Run: headless pygame with SDL's dummy video driver; simulated clock (each Clock.tick advances the game by its frame time, no real sleeping); random seed 0; keys injected as events and as key.get_pressed() state; no mouse input.
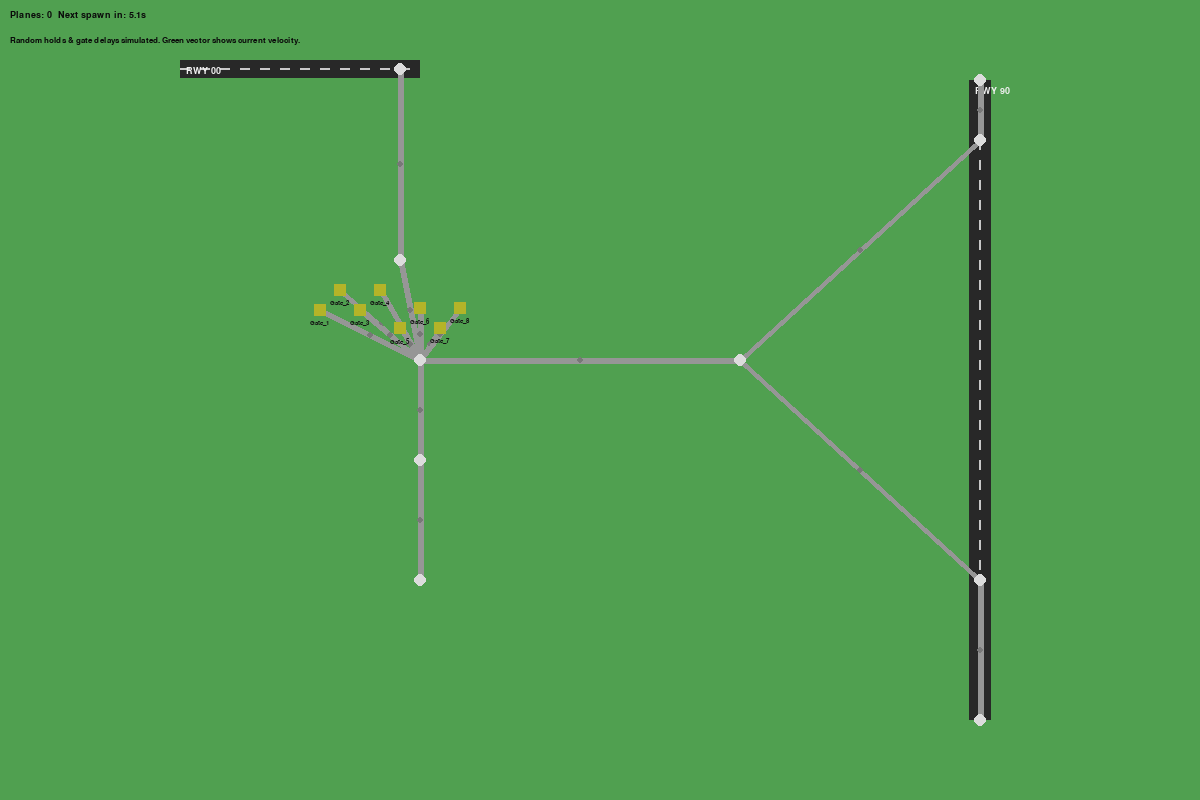
Frame 1 of 4 · flips 1–60 · no input
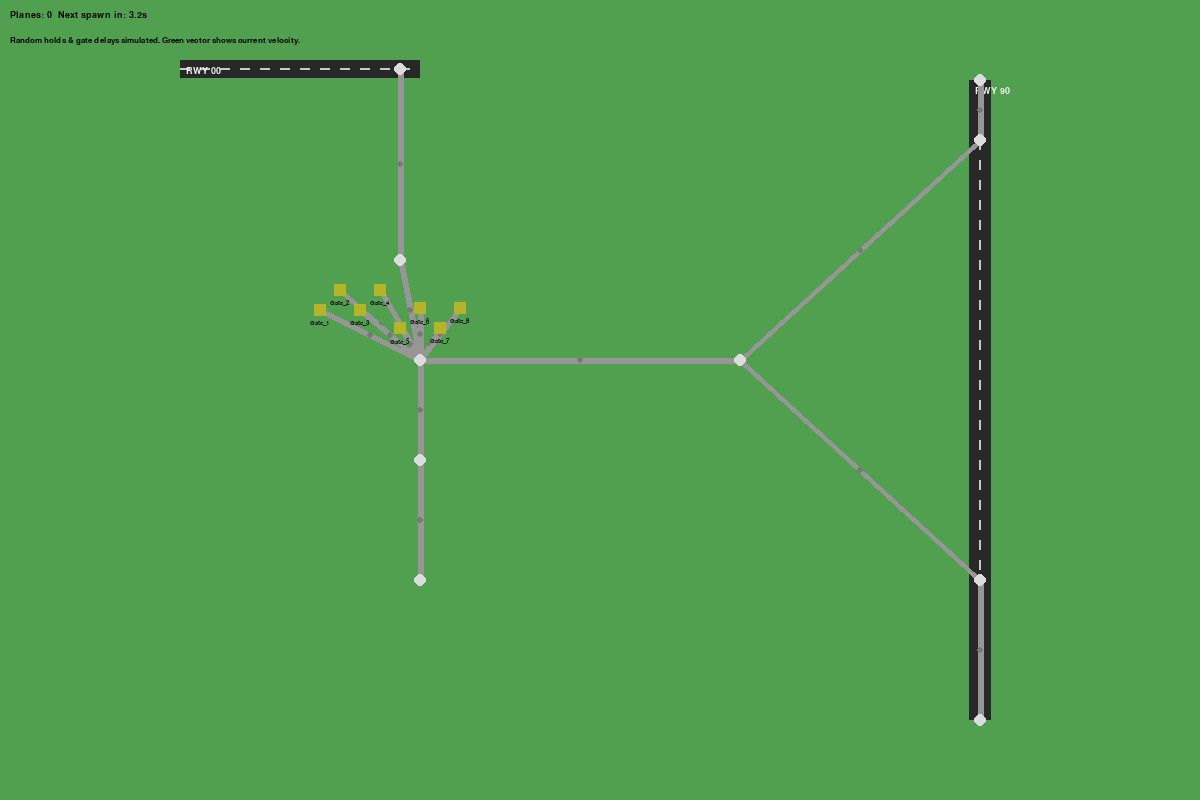
Frame 2 of 4 · flips 61–180 · tapped SPACE, RETURN · held RIGHT (→), D
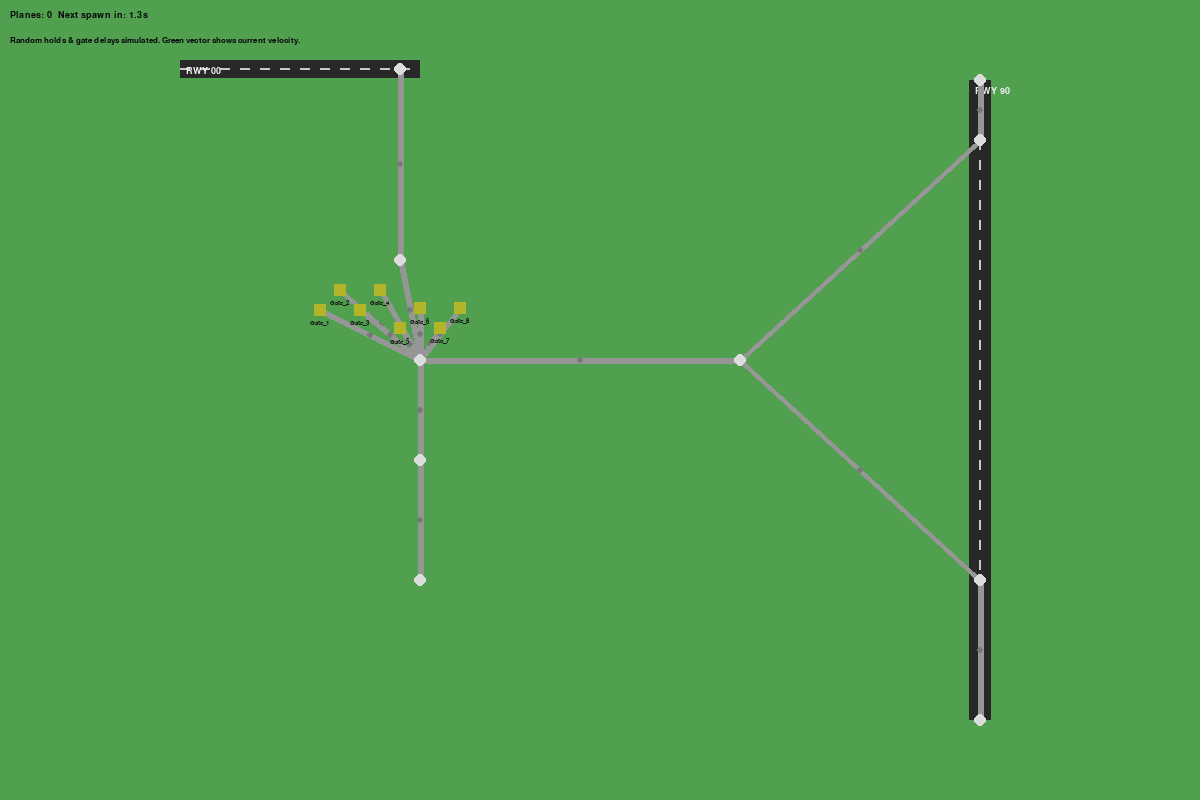
Frame 3 of 4 · flips 181–300 · held DOWN (↓), S
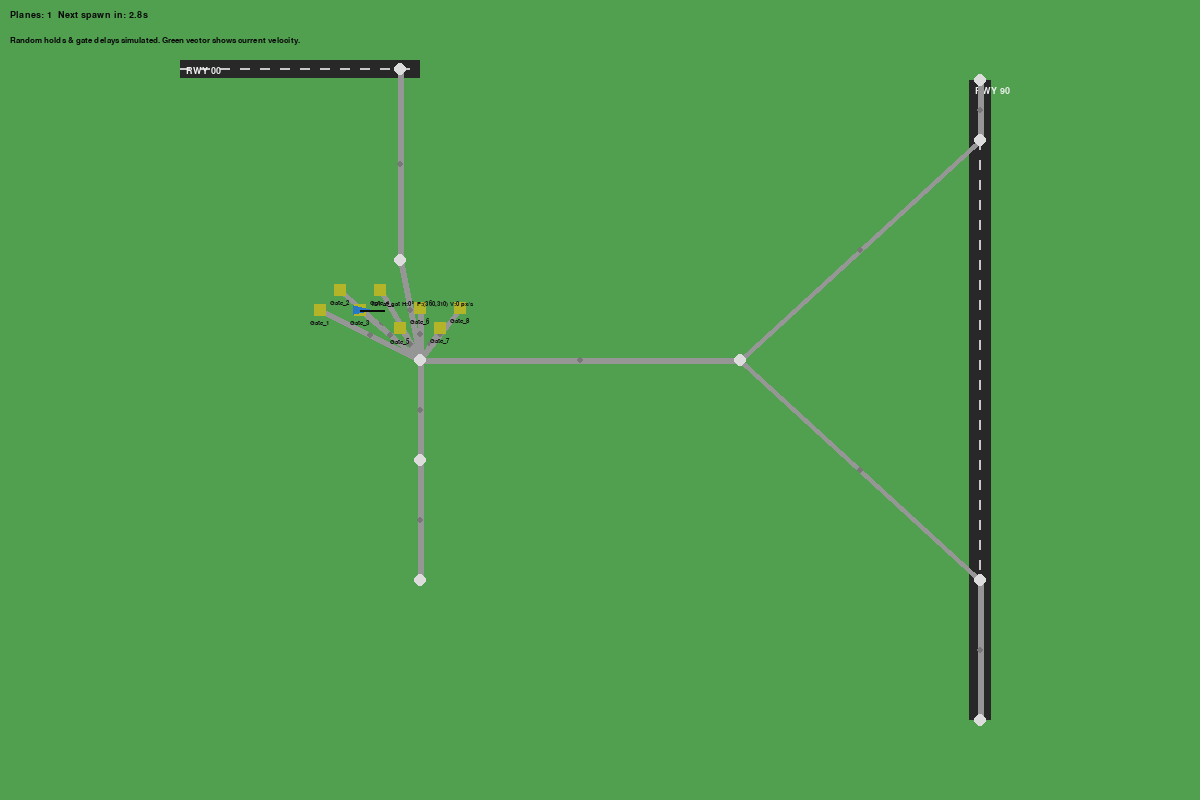
Frame 4 of 4 · flips 301–420 · held LEFT (←), A, UP (↑), W

The pygame program that drew these frames:

import pygame
import random
import math
import heapq
import sys
from collections import defaultdict

#!/usr/bin/env python3
"""
groundtrafficsim.py

A simple 2D airport ground traffic simulator using Pygame.

- Renders runways, taxiways, and gates.
- Spawns planes at random gates.
- Planes taxi via a waypoint graph to a chosen runway, may receive random hold-short delays,
    then perform takeoff roll and become airborne (removed).
- Displays each plane's heading, position, and velocity.
- Configurable spawn rates and delay probabilities.

Requires: pygame
Run: python groundtrafficsim.py
"""


# ----------------- Configuration -----------------
SCREEN_W, SCREEN_H = 1200, 800
FPS = 60

PLANE_COLORS = [(200, 40, 40), (40, 120, 200), (40, 200, 100), (180, 80, 200)]
GATE_COLOR = (180, 180, 40)
TAXI_COLOR = (150, 150, 150)
RUNWAY_COLOR = (40, 40, 40)
HOLD_LINE_COLOR = (255, 160, 0)

PLANE_MAX_SPEED = 140.0  # pixels per second for taxi/high accel
TAXI_SPEED = 60.0
TAKEOFF_SPEED = 300.0
TAKEOFF_ACCEL = 400.0  # px/s^2

SPAWN_INTERVAL = (3.0, 8.0)  # seconds between spawns (random range)
GATE_PUSHBACK_DELAY = (2.0, 7.0)  # random gate delay before taxi
HOLD_PROBABILITY = 0.12  # chance to get a hold-short at intersections
HOLD_DURATION = (3.0, 10.0)

WAYPOINT_RADIUS = 6
PLANE_RADIUS = 8

# -------------------------------------------------

pygame.init()
screen = pygame.display.set_mode((SCREEN_W, SCREEN_H))
clock = pygame.time.Clock()
font = pygame.font.SysFont("Consolas", 14)
small_font = pygame.font.SysFont("Consolas", 12)
random.seed()

# Camera/zoom helper
class Camera:
        def __init__(self, scale=1.0):
                self.scale = scale

        def clamp(self, v):
                return max(0.25, min(4.0, v))

        def zoom_in(self, factor=1.15):
                self.scale = self.clamp(self.scale * factor)

        def zoom_out(self, factor=1.15):
                self.scale = self.clamp(self.scale / factor)

        def world_to_screen(self, pos):
                cx, cy = SCREEN_W / 2.0, SCREEN_H / 2.0
                return ((pos[0] - cx) * self.scale + cx, (pos[1] - cy) * self.scale + cy)

        def scale_value(self, v):
                return max(1, int(v * self.scale))

# ----------------- Utility functions -----------------
def vec_sub(a, b):
        return (a[0] - b[0], a[1] - b[1])

def vec_add(a, b):
        return (a[0] + b[0], a[1] + b[1])

def vec_mul(a, s):
        return (a[0] * s, a[1] * s)

def vec_len(a):
        return math.hypot(a[0], a[1])

def vec_norm(a):
        l = vec_len(a)
        if l == 0:
                return (0.0, 0.0)
        return (a[0] / l, a[1] / l)

def angle_deg_from_vec(v):
        return (math.degrees(math.atan2(-v[1], v[0])) + 360) % 360

# Simple A* for waypoint graph
def astar(graph, positions, start, goal):
        frontier = [(0, start)]
        came_from = {start: None}
        cost_so_far = {start: 0}
        while frontier:
                _, current = heapq.heappop(frontier)
                if current == goal:
                        break
                for nbr in graph[current]:
                        new_cost = cost_so_far[current] + vec_len(vec_sub(positions[current], positions[nbr]))
                        if nbr not in cost_so_far or new_cost < cost_so_far[nbr]:
                                cost_so_far[nbr] = new_cost
                                priority = new_cost + vec_len(vec_sub(positions[nbr], positions[goal]))
                                heapq.heappush(frontier, (priority, nbr))
                                came_from[nbr] = current
        if goal not in came_from:
                return []
        # reconstruct
        path = []
        cur = goal
        while cur is not None:
                path.append(cur)
                cur = came_from[cur]
        path.reverse()
        return path

# ----------------- Airport Layout -----------------
class Airport:
        def __init__(self):
                # Define some runways, taxiways, gates as coordinates.
                # Coordinates are in pixels.
                self.runways = [
                        # (x, y, width, height, heading_degrees)
                        (180, 60, 240, 18, 0),   # small runway top (horizontal)
                        # long runway right (vertical) - x centered at 980, height spans thresholds 80->720
                        (980 - 11, 80, 22, 640, 90),
                ]
                # Taxiway nodes (waypoint graph)
                self.wp_pos = {}
                self.graph = defaultdict(list)
                self.gates = []
                self.gate_idx = []
                self.build_layout()


        def add_wp(self, name, pos):
                self.wp_pos[name] = pos

        def connect(self, a, b):
                self.graph[a].append(b)
                self.graph[b].append(a)

        def build_layout(self):
                # Create a set of taxiway nodes roughly around the airport
                # Central ramp area
                self.add_wp("ramp_center", (420, 360))
                self.add_wp("ramp_north", (400, 260))
                self.add_wp("ramp_south", (420, 460))
                # Place taxi nodes exactly on runway centerlines so edges feed straight into runways
                # small horizontal runway center y = ry + rh/2 => 60 + 18/2 = 69
                self.add_wp("taxi_north_runway", (400, 69))
                # a southern taxi connector (left of the vertical runway)
                self.add_wp("taxi_south_runway", (420, 580))
                self.add_wp("taxi_east_stub", (740, 360))
                self.add_wp("taxi_runway_right_north", (980, 140))
                self.add_wp("taxi_runway_right_south", (980, 580))
                self.add_wp("runway_right_threshold_north", (980, 80))
                self.add_wp("runway_right_threshold_south", (980, 720))
                # Connect graph
                self.connect("ramp_center", "ramp_north")
                self.connect("ramp_center", "ramp_south")
                self.connect("ramp_north", "taxi_north_runway")
                self.connect("ramp_south", "taxi_south_runway")
                self.connect("ramp_center", "taxi_east_stub")
                self.connect("taxi_east_stub", "taxi_runway_right_north")
                self.connect("taxi_east_stub", "taxi_runway_right_south")
                self.connect("taxi_runway_right_north", "runway_right_threshold_north")
                self.connect("taxi_runway_right_south", "runway_right_threshold_south")
                # Gates along ramp_center / ramp_north
                gate_start_x, gate_start_y = 320, 300
                for i in range(8):
                        gx = gate_start_x + i * 20
                        gy = gate_start_y + (-1)**i * 10 + (i // 4) * 18
                        name = f"Gate_{i+1}"
                        self.gates.append((name, (gx, gy)))
                        self.gate_idx.append(name)
                        # connect each gate virtually to ramp_center (they taxi onto ramp_center)
                        self.add_wp(name, (gx, gy))
                        self.connect(name, "ramp_center")

        def nearest_wp(self, pos):
                best = None
                bestd = 1e9
                for k, v in self.wp_pos.items():
                        d = vec_len(vec_sub(pos, v))
                        if d < bestd:
                                bestd = d
                                best = k
                return best

        def runway_center_segment(self, idx):
                rx, ry, rw, rh, heading = self.runways[idx]
                if rw > rh:
                        a = (rx, ry + rh / 2)
                        b = (rx + rw, ry + rh / 2)
                else:
                        a = (rx + rw / 2, ry)
                        b = (rx + rw / 2, ry + rh)
                return a, b

        def runway_vector_for(self, wp_name=None, pos=None):
                # choose runway by explicit target name or nearest to pos
                idx = None
                if wp_name and "runway_right" in wp_name:
                        idx = 1
                else:
                        if pos is None:
                                pos = (SCREEN_W / 2.0, SCREEN_H / 2.0)
                        bestd = 1e9
                        for i, rw in enumerate(self.runways):
                                cx = rw[0] + rw[2] / 2
                                cy = rw[1] + rw[3] / 2
                                d = vec_len(vec_sub(pos, (cx, cy)))
                                if d < bestd:
                                        bestd = d
                                        idx = i
                heading = self.runways[idx][4]
                rad = math.radians(heading)
                return (math.cos(rad), math.sin(rad)), idx

        def project_onto_runway(self, pos, idx):
                a, b = self.runway_center_segment(idx)
                ab = vec_sub(b, a)
                ap = vec_sub(pos, a)
                denom = ab[0] * ab[0] + ab[1] * ab[1]
                if denom == 0:
                        return a
                t = (ap[0] * ab[0] + ap[1] * ab[1]) / denom
                t = max(0.0, min(1.0, t))
                return (a[0] + ab[0] * t, a[1] + ab[1] * t)

        def draw(self, surf, camera: Camera):
                # Background (unscaled)
                surf.fill((80, 160, 80))
                s = camera.scale
                # Draw runways (scale rectangle coords)
                for rx, ry, rw, rh, heading in self.runways:
                        p1 = camera.world_to_screen((rx, ry))
                        p2 = camera.world_to_screen((rx + rw, ry + rh))
                        rect = pygame.Rect(int(min(p1[0], p2[0])), int(min(p1[1], p2[1])),
                                           int(abs(p2[0] - p1[0])), int(abs(p2[1] - p1[1])))
                        pygame.draw.rect(surf, RUNWAY_COLOR, rect)
                        # centerline (draw dashed using transformed coords)
                        if rw > rh:
                                # horizontal runway
                                step = max(6, int(20 * s))
                                for i in range(int(rx), int(rx + rw), max(10, step)):
                                        a = camera.world_to_screen((i, ry + rh / 2 - 1))
                                        pygame.draw.rect(surf, (200, 200, 200), (int(a[0]), int(a[1]), max(2, int(10 * s)), max(1, int(2 * s))))
                        else:
                                step = max(6, int(20 * s))
                                for i in range(int(ry), int(ry + rh), max(10, step)):
                                        a = camera.world_to_screen((rx + rw / 2 - 1, i))
                                        pygame.draw.rect(surf, (200, 200, 200), (int(a[0]), int(a[1]), max(1, int(2 * s)), max(2, int(10 * s))))
                        # label
                        lbl_font = pygame.font.SysFont("Consolas", max(10, int(14 * s)))
                        lbl = lbl_font.render(f"RWY {int(heading):02}", True, (240, 240, 240))
                        surf.blit(lbl, (int(camera.world_to_screen((rx + 6, ry + 6))[0]), int(camera.world_to_screen((rx + 6, ry + 6))[1])))
                # Draw taxiways (edges)
                for a, nbrs in self.graph.items():
                        for b in nbrs:
                                if a < b:  # draw once
                                        pa = camera.world_to_screen(self.wp_pos[a])
                                        pb = camera.world_to_screen(self.wp_pos[b])
                                        pygame.draw.line(surf, TAXI_COLOR, pa, pb, max(1, int(6 * s)))
                                        mid = ((pa[0] + pb[0]) / 2, (pa[1] + pb[1]) / 2)
                                        pygame.draw.circle(surf, (120, 120, 120), (int(mid[0]), int(mid[1])), max(1, int(3 * s)))
                # Draw waypoints and gates with label collision avoidance
                placed = []
                for k, v in self.wp_pos.items():
                        sv = camera.world_to_screen(v)
                        if k.startswith("Gate"):
                                size = max(4, int(12 * s))
                                pygame.draw.rect(surf, GATE_COLOR, pygame.Rect(int(sv[0]-size/2), int(sv[1]-size/2), size, size))
                                fs = max(8, int(10 * s))
                                txt_font = pygame.font.SysFont("Consolas", fs)
                                txt = txt_font.render(k, True, (20, 20, 20))
                                tr = txt.get_rect(topleft=(int(sv[0] - 10 * s), int(sv[1] + 10 * s)))
                                collide = any(tr.colliderect(r) for r in placed)
                                if not collide:
                                        surf.blit(txt, tr.topleft)
                                        placed.append(tr)
                        else:
                                rsize = max(2, int(WAYPOINT_RADIUS * s))
                                pygame.draw.circle(surf, (220, 220, 220), (int(sv[0]), int(sv[1])), rsize)

# ----------------- Plane class -----------------
class Plane:
        id_counter = 1
        def __init__(self, gate_name, gate_pos, dest_runway_point, path_nodes):
                self.id = Plane.id_counter
                Plane.id_counter += 1
                self.color = random.choice(PLANE_COLORS)
                self.pos = gate_pos
                self.heading = 0.0
                self.vel = (0.0, 0.0)
                self.speed = 0.0
                self.state = "at_gate"
                self.gate = gate_name
                self.dest_runway_point = dest_runway_point
                self.path_nodes = list(path_nodes)  # waypoint names
                self.current_wp_idx = 1 if len(self.path_nodes) > 1 else 0
                self.delay_timer = random.uniform(*GATE_PUSHBACK_DELAY)
                self.hold_timer = 0.0
                self.takeoff_speed = TAKEOFF_SPEED
                self.accel = 0.0
                self.on_runway = False
                self.takeoff_accel = TAKEOFF_ACCEL

        def update(self, dt, airport):
                if self.state == "at_gate":
                        self.delay_timer -= dt
                        if self.delay_timer <= 0:
                                # pushback complete, start taxiing
                                self.state = "taxiing"
                                self.speed = TAXI_SPEED * 0.3
                elif self.state == "taxiing":
                        # follow path nodes
                        if self.current_wp_idx >= len(self.path_nodes):
                                # arrived at runway threshold, enter runway and begin takeoff roll
                                self.state = "takeoff_roll"
                                self.speed = TAXI_SPEED * 0.5
                                self.accel = self.takeoff_accel
                                self.on_runway = True
                                return
                        target_name = self.path_nodes[self.current_wp_idx]
                        target_pos = airport.wp_pos[target_name]
                        to_target = vec_sub(target_pos, self.pos)
                        dist = vec_len(to_target)
                        dirv = vec_norm(to_target)
                        # random hold-short behavior when reaching nodes (simulate ATC hold short)
                        if dist < 14:
                                # maybe hold
                                if random.random() < HOLD_PROBABILITY:
                                        self.state = "hold_short"
                                        self.hold_timer = random.uniform(*HOLD_DURATION)
                                else:
                                        self.current_wp_idx += 1
                                return
                        # accelerate to taxi speed
                        target_speed = TAXI_SPEED
                        # ramp speed gently
                        if self.speed < target_speed:
                                self.speed += 80.0 * dt
                        else:
                                self.speed -= 10.0 * dt
                        self.vel = vec_mul(dirv, self.speed)
                        self.pos = vec_add(self.pos, vec_mul(self.vel, dt))
                        self.heading = angle_deg_from_vec(self.vel) if vec_len(self.vel) > 1e-3 else self.heading
                elif self.state == "hold_short":
                        self.hold_timer -= dt
                        if self.hold_timer <= 0:
                                self.state = "taxiing"
                                # resume slightly slowly
                                self.speed = TAXI_SPEED * 0.3
                elif self.state == "takeoff_roll":
                        # determine runway direction and project onto its centerline
                        runway_dir, ridx = airport.runway_vector_for(self.dest_runway_point, self.pos)
                        if not self.on_runway:
                                # snap to runway centerline so takeoff roll starts on runway
                                self.pos = airport.project_onto_runway(self.pos, ridx)
                                self.on_runway = True
                        dirv = vec_norm(runway_dir)
                        # accelerate
                        self.speed += self.accel * dt
                        if self.speed > self.takeoff_speed:
                                # takeoff, become airborne and mark for removal
                                self.state = "airborne"
                                self.vel = vec_mul(dirv, self.speed)
                                return
                        self.vel = vec_mul(dirv, self.speed)
                        self.pos = vec_add(self.pos, vec_mul(self.vel, dt))
                        self.heading = angle_deg_from_vec(self.vel)
                elif self.state == "airborne":
                        # simple climb-out: move along vel and fade
                        self.pos = vec_add(self.pos, vec_mul(self.vel, dt))
                        # no rotation change
                        self.speed = vec_len(self.vel)
                # End update

        def draw(self, surf, camera: Camera):
                sx, sy = camera.world_to_screen(self.pos)
                x, y = int(sx), int(sy)
                # plane body as triangle pointing along heading (scale radius)
                rad = math.radians(self.heading)
                r = max(3, int(PLANE_RADIUS * camera.scale))
                p1 = (x + math.cos(rad) * r * 1.8, y - math.sin(rad) * r * 1.8)
                p2 = (x + math.cos(rad + 2.5) * r, y - math.sin(rad + 2.5) * r)
                p3 = (x + math.cos(rad - 2.5) * r, y - math.sin(rad - 2.5) * r)
                pygame.draw.polygon(surf, self.color, [p1, p2, p3])
                # heading line
                hx = x + math.cos(rad) * (r * 3)
                hy = y - math.sin(rad) * (r * 3)
                pygame.draw.line(surf, (10, 10, 10), (x, y), (hx, hy), max(1, int(2 * camera.scale)))
                # velocity vector
                vlen = vec_len(self.vel)
                if vlen > 1:
                        vdir = vec_norm(self.vel)
                        vx = x + vdir[0] * min(vlen * 0.15 * camera.scale, 60 * camera.scale)
                        vy = y + vdir[1] * min(vlen * 0.15 * camera.scale, 60 * camera.scale)
                        pygame.draw.line(surf, (10, 200, 10), (x, y), (vx, vy), max(1, int(2 * camera.scale)))
                # text info (scaled, avoid overlap handled by airport draw for gates)
                info = f"ID{self.id} {self.state[:6]} H:{int(self.heading)}° P:({int(self.pos[0])},{int(self.pos[1])}) V:{int(vec_len(self.vel))} px/s"
                fs = max(8, int(10 * camera.scale))
                txt_font = pygame.font.SysFont("Consolas", fs)
                txt = txt_font.render(info, True, (20, 20, 20))
                surf.blit(txt, (x + int(12 * camera.scale), y - int(10 * camera.scale)))

# ----------------- Simulation -----------------
class Sim:
        def __init__(self):
                self.airport = Airport()
                self.planes = []
                self.spawn_timer = random.uniform(*SPAWN_INTERVAL)
                # prepare runway threshold waypoint names to target
                self.runway_targets = [
                        "runway_right_threshold_north",
                        "runway_right_threshold_south",
                        "taxi_north_runway",  # allow takeoff from top small runway too
                        "taxi_south_runway",
                ]
                self.camera = Camera()

        def spawn_plane(self):
                # pick a random gate
                gate_name, gate_pos = random.choice(self.airport.gates)
                # pick a runway target waypoint randomly
                dest_rwy = random.choice(self.runway_targets)
                # build path via A*
                start_wp = gate_name
                goal_wp = dest_rwy
                path = astar(self.airport.graph, self.airport.wp_pos, start_wp, goal_wp)
                if not path:
                        return
                plane = Plane(gate_name, self.airport.wp_pos[gate_name], dest_rwy, path)
                self.planes.append(plane)

        def update(self, dt):
                # spawn logic
                self.spawn_timer -= dt
                if self.spawn_timer <= 0:
                        self.spawn_plane()
                        self.spawn_timer = random.uniform(*SPAWN_INTERVAL)
                # update planes
                to_remove = []
                for pl in self.planes:
                        pl.update(dt, self.airport)
                        # remove airborne too far or out of bounds
                        if pl.state == "airborne":
                                x, y = pl.pos
                                if x < -200 or x > SCREEN_W + 200 or y < -200 or y > SCREEN_H + 200:
                                        to_remove.append(pl)
                for p in to_remove:
                        self.planes.remove(p)

        def draw(self, surf):
                self.airport.draw(surf, self.camera)
                for pl in self.planes:
                        pl.draw(surf, self.camera)
                # HUD
                hud = font.render(f"Planes: {len(self.planes)}  Next spawn in: {self.spawn_timer:.1f}s", True, (10, 10, 10))
                surf.blit(hud, (10, 10))
                inst = small_font.render("Random holds & gate delays simulated. Green vector shows current velocity.", True, (10, 10, 10))
                surf.blit(inst, (10, 36))

# ----------------- Main loop -----------------
def main():
        sim = Sim()
        running = True
        while running:
                dt = clock.tick(FPS) / 1000.0
                for ev in pygame.event.get():
                        if ev.type == pygame.QUIT:
                                running = False
                        elif ev.type == pygame.KEYDOWN:
                                if ev.key == pygame.K_ESCAPE:
                                        running = False
                                elif ev.key in (pygame.K_EQUALS, pygame.K_PLUS, pygame.K_KP_PLUS):
                                        sim.camera.zoom_in()
                                elif ev.key in (pygame.K_MINUS, pygame.K_KP_MINUS):
                                        sim.camera.zoom_out()
                        elif ev.type == pygame.MOUSEWHEEL:
                                # ev.y > 0 = up (zoom in)
                                if ev.y > 0:
                                        sim.camera.zoom_in()
                                else:
                                        sim.camera.zoom_out()
                sim.update(dt)
                sim.draw(screen)
                pygame.display.flip()
        pygame.quit()
        sys.exit()

if __name__ == "__main__":
        main()
